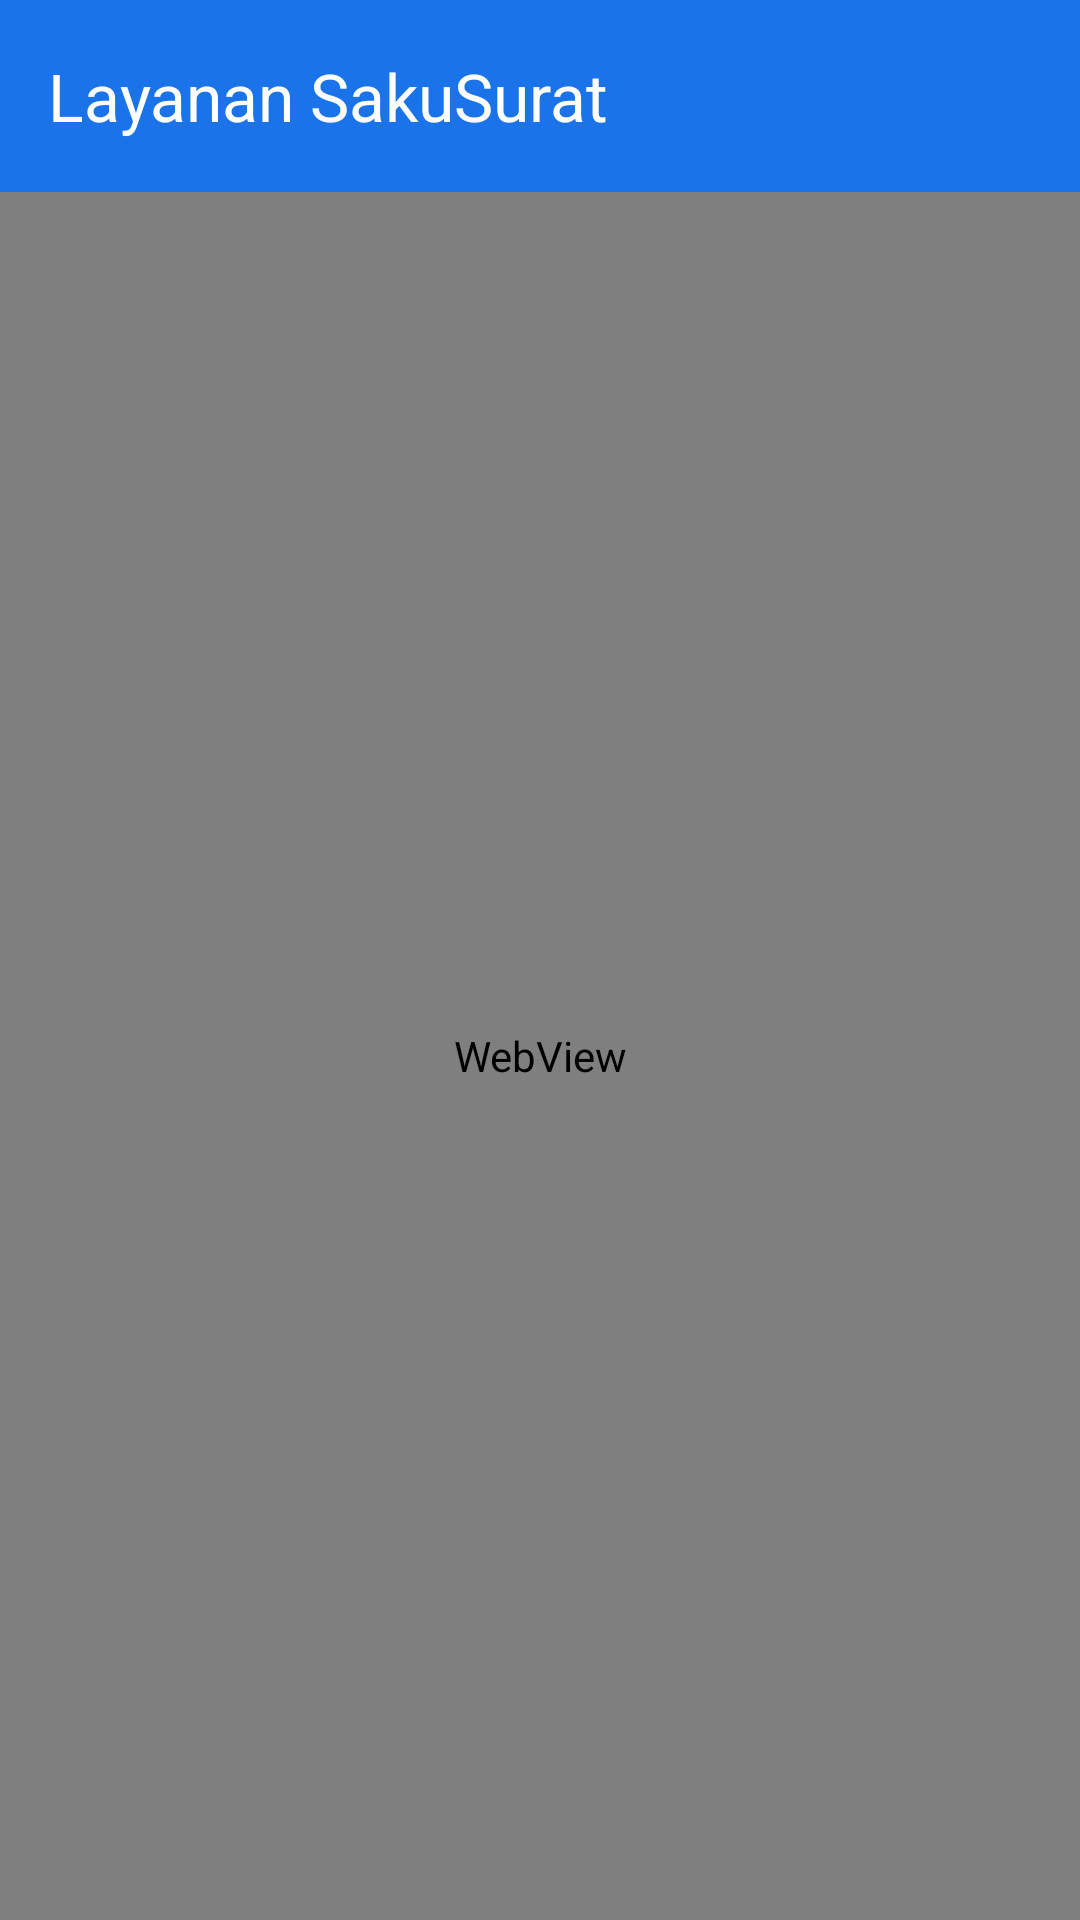

Here is an Android app screen rendered from its layout file. Give the layout XML and the strings, colors and styles it references.
<!-- AndroidManifest.xml: application theme Theme.Suciloyalty -->
<!-- res/layout/activity_web_view.xml -->
<?xml version="1.0" encoding="utf-8"?>
<LinearLayout xmlns:android="http://schemas.android.com/apk/res/android"
    xmlns:app="http://schemas.android.com/apk/res-auto"
    android:layout_width="match_parent"
    android:layout_height="match_parent"
    android:orientation="vertical">

    <androidx.appcompat.widget.Toolbar
        android:id="@+id/toolbarWeb"
        android:layout_width="match_parent"
        android:layout_height="?attr/actionBarSize"
        android:background="@color/bina_desa_blue"
        app:title="Layanan SakuSurat"
        app:titleTextColor="@color/white" />

    <WebView
        android:id="@+id/webViewBinaDesa"
        android:layout_width="match_parent"
        android:layout_height="match_parent" />

</LinearLayout>
<!-- resources referenced by this layout -->
<resources>
  <color name="bina_desa_blue">#1A73E8</color>
  <color name="white">#FFFFFF</color>
  <style name="Theme.Suciloyalty" parent="Base.Theme.Suciloyalty" />
  <style name="Base.Theme.Suciloyalty" parent="Theme.Material3.DayNight.NoActionBar">
          
          
      </style>
</resources>
